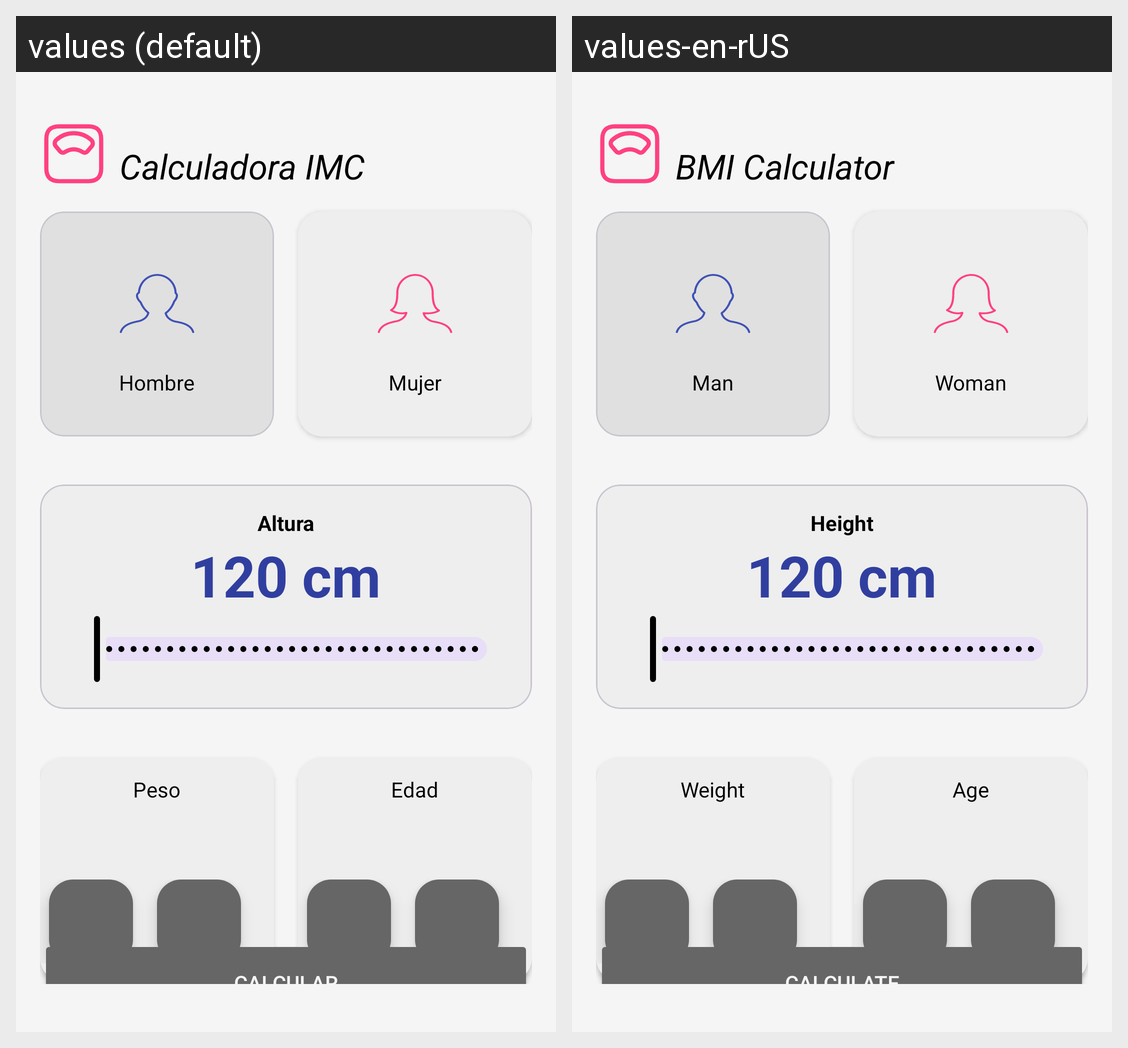

Locale-by-locale string values for the Android screen shown in this grid:
Android screen res/layout/activity_bmi_calculator.xml rendered under 2 locales, left to right: values (default), values-en-rUS. Device: Nexus 5 (rendered at 1080×1920; each locale shown at half size, 540×960, under a caption strip naming it); theme Theme.TecMoviles.
Strings drawn on this screen, with the default value and each locale's value (text and hints the layout hard-codes, and strings that could not be matched under every locale, appear in the picture but are not listed):

bmi_app_title
  values: Calculadora IMC
  values-en-rUS: BMI Calculator

bmi_male
  values: Hombre
  values-en-rUS: Man

bmi_female
  values: Mujer
  values-en-rUS: Woman

bmi_height
  values: Altura
  values-en-rUS: Height

bmi_weight
  values: Peso
  values-en-rUS: Weight

bmi_age
  values: Edad
  values-en-rUS: Age

bmi_calculate
  values: Calcular
  values-en-rUS: Calculate
